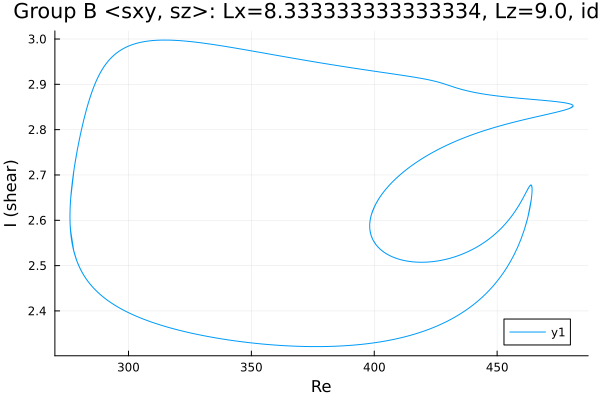

Values plotted in this chart, from the file beside it:
Re, shear
480.9, 2.852
480.9, 2.852
480.9, 2.852
480.9, 2.852
480.9, 2.852
480.9, 2.852
480.9, 2.852
480.9, 2.852
480.9, 2.852
480.8, 2.851
480.4, 2.849
479, 2.846
477.6, 2.843
476.2, 2.841
474.8, 2.839
473.3, 2.838
471.9, 2.836
470.5, 2.834
469.1, 2.832
467.7, 2.83
466.3, 2.829
464.9, 2.827
463.4, 2.825
462, 2.823
460.6, 2.822
459.2, 2.82
457.8, 2.818
456.4, 2.816
455, 2.814
453.5, 2.812
452.1, 2.81
450.7, 2.808
449.3, 2.805
447.9, 2.803
446.5, 2.801
445.1, 2.798
443.6, 2.796
442.2, 2.793
440.8, 2.791
439.4, 2.788
438, 2.785
436.6, 2.782
435.2, 2.779
433.7, 2.776
432.3, 2.773
430.9, 2.769
429.5, 2.766
428.1, 2.762
426.7, 2.758
425.3, 2.754
423.8, 2.75
422.4, 2.746
421, 2.741
419.6, 2.736
418.2, 2.732
416.8, 2.726
415.4, 2.721
413.9, 2.715
412.5, 2.709
411.1, 2.703
... 2,550 more rows
